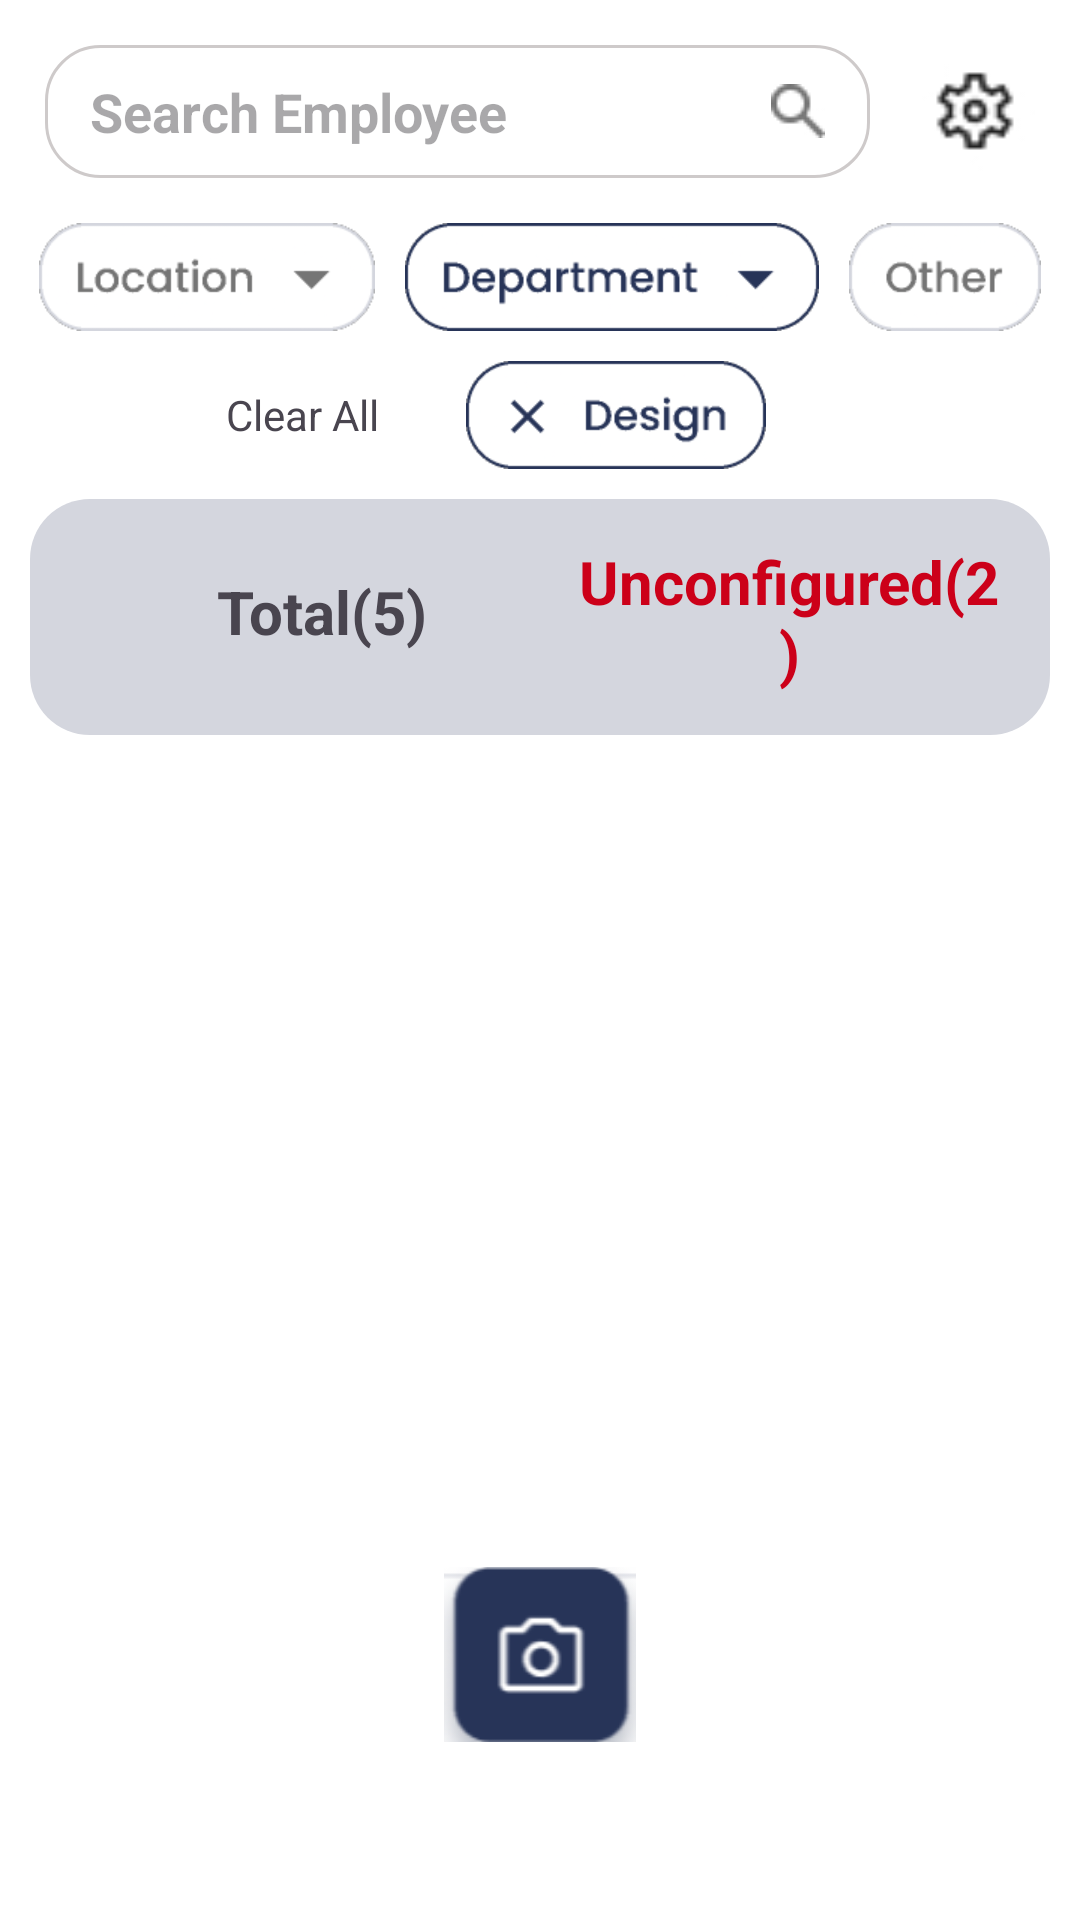

Here is an Android app screen rendered from its layout file. Give the layout XML and the strings, colors and styles it references.
<!-- AndroidManifest.xml: application theme Theme.FRS -->
<!-- res/layout/dashboard.xml -->
<?xml version="1.0" encoding="utf-8"?>
<LinearLayout xmlns:android="http://schemas.android.com/apk/res/android"
        xmlns:app="http://schemas.android.com/apk/res-auto"
        xmlns:tools="http://schemas.android.com/tools"
        android:layout_width="match_parent"
        android:orientation="vertical"
        android:background="@color/white"
        android:layout_height="match_parent">

    <LinearLayout
            android:layout_width="match_parent"
            android:layout_height="wrap_content"
            android:orientation="horizontal"
            android:layout_margin="15dp"
            android:layout_marginBottom="10dp">

        <EditText
                android:id="@+id/search"
                android:layout_width="match_parent"
                android:layout_height="wrap_content"
                android:paddingEnd="15dp"
                android:paddingTop="10dp"
                android:textStyle="bold"
                android:paddingBottom="10dp"
                android:paddingStart="15dp"
                android:layout_marginEnd="15dp"
                android:background="@drawable/border_shape"
                android:ems="10"
                android:layout_weight="1"
                android:hint="Search Employee"
                android:drawableEnd="@drawable/search"
                android:gravity="left" />

        <ImageView
                android:id="@+id/setting"
                android:layout_width="40dp"
                android:layout_height="40dp"
                android:layout_gravity="center"
                android:src="@drawable/settings" />


    </LinearLayout>

    <LinearLayout
            android:layout_width="wrap_content"
            android:layout_gravity="center"
            android:layout_height="wrap_content">

        <ImageView
                android:layout_width="112dp"
                android:layout_height="36dp"
                android:layout_marginEnd="10dp"
                android:layout_gravity="center"
                android:src="@drawable/location" />

        <ImageView
                android:layout_width="138dp"
                android:layout_height="36dp"
                android:layout_marginEnd="10dp"

                android:layout_gravity="center"
                android:src="@drawable/department" />

        <ImageView
                android:layout_width="64dp"
                android:layout_height="36dp"
                android:layout_gravity="center"
                android:src="@drawable/other" />
    </LinearLayout>

    <LinearLayout
            android:layout_width="wrap_content"
            android:layout_gravity="center"
            android:layout_marginTop="10dp"
            android:layout_height="wrap_content">

        <TextView
                android:layout_width="wrap_content"
                android:layout_height="wrap_content"
                android:text="Clear All"
                android:gravity="center"
                android:layout_marginEnd="10dp"
                android:layout_gravity="center"
                android:src="@drawable/location" />

        <ImageView
                android:layout_width="138dp"
                android:layout_height="36dp"
                android:layout_marginEnd="10dp"
                android:layout_gravity="center"
                android:src="@drawable/design" />


    </LinearLayout>

    <LinearLayout
            android:layout_width="match_parent"
            android:orientation="horizontal"
            android:padding="4dp"
            android:background="@drawable/divider_ui"
            android:layout_margin="10dp"
            android:layout_height="wrap_content">

        <LinearLayout
                android:orientation="horizontal"
                android:layout_margin="10dp"
                android:layout_width="match_parent"
                android:layout_height="wrap_content">

            <TextView
                    android:text="Total(5)"
                    android:layout_width="match_parent"
                    android:textStyle="bold"
                    android:layout_weight="1"
                    android:padding="10dp"
                    android:textSize="20dp"
                    android:background="@drawable/total_divider_ui"
                    android:gravity="center"
                    android:layout_marginStart="10dp"
                    android:layout_gravity="right"
                    android:layout_height="wrap_content" />

            <TextView
                    android:text="Unconfigured(2)"
                    android:layout_width="match_parent"
                    android:textStyle="bold"
                    android:textSize="20dp"
                    android:gravity="center"
                    android:textColor="#CC0019"
                    android:layout_weight="1"
                    android:layout_marginStart="10dp"
                    android:layout_gravity="center"
                    android:layout_height="wrap_content" />

        </LinearLayout>

    </LinearLayout>

    <RelativeLayout
            android:layout_width="match_parent"
            android:layout_height="match_parent">

        <androidx.recyclerview.widget.RecyclerView
                android:id="@+id/dashboard_rv"
                android:layout_width="match_parent"
                android:layout_height="wrap_content"
                app:layoutManager="androidx.recyclerview.widget.LinearLayoutManager"
                tools:itemCount="5"
                tools:listitem="@layout/main_viewholder" />

        <ImageView
                android:id="@+id/camera"
                android:layout_width="wrap_content"
                android:layout_height="wrap_content"
                android:layout_gravity="center"
                android:src="@drawable/photo_camera"
                android:layout_alignParentBottom="true"
                android:layout_marginBottom="51dp"
                android:layout_alignParentEnd="true"
                android:layout_marginEnd="148dp"
                android:layout_alignParentStart="true"
                android:layout_marginStart="148dp" />

    </RelativeLayout>

</LinearLayout>
<!-- res/layout/main_viewholder.xml (included above) -->
<?xml version="1.0" encoding="utf-8"?>
<LinearLayout xmlns:android="http://schemas.android.com/apk/res/android"
        xmlns:app="http://schemas.android.com/apk/res-auto"
        android:layout_width="match_parent"
        android:orientation="vertical"
        android:layout_height="wrap_content">

    <androidx.cardview.widget.CardView
            android:layout_width="match_parent"
            android:layout_height="wrap_content"
            android:layout_marginTop="10dp"
            app:cardCornerRadius="10dp">

        <LinearLayout
                android:layout_width="match_parent"
                android:layout_margin="10dp"
                android:layout_height="wrap_content">

            <androidx.cardview.widget.CardView
                    android:layout_width="wrap_content"
                    android:layout_gravity="center"
                    app:cardCornerRadius="10dp"
                    android:layout_height="wrap_content">

                <ImageView
                        android:layout_width="100dp"
                        android:layout_height="80dp"
                        app:srcCompat="@drawable/mock_user" />
            </androidx.cardview.widget.CardView>

            <LinearLayout
                    android:layout_width="match_parent"
                    android:layout_height="wrap_content"
                    android:layout_marginStart="10dp"
                    android:layout_weight="1"
                    android:layout_gravity="center"
                    android:orientation="vertical">


                <com.google.android.material.textview.MaterialTextView
                        android:layout_width="match_parent"
                        android:text="Employee"
                        android:textStyle="bold"
                        android:textSize="20dp"
                        android:layout_height="wrap_content" />

                <com.google.android.material.textview.MaterialTextView
                        android:layout_width="match_parent"
                        android:text="ID: KR5763"
                        android:layout_height="wrap_content" />
            </LinearLayout>

            <ImageView
                    android:layout_width="100dp"
                    android:layout_height="80dp"
                    app:srcCompat="@drawable/update" />
        </LinearLayout>
    </androidx.cardview.widget.CardView>
</LinearLayout>
<!-- resources referenced by this layout -->
<resources>
  <color name="white">#FFFFFFFF</color>
  <!-- drawable border_shape (drawable) -->
  <?xml version="1.0" encoding="utf-8"?>
  <shape xmlns:android="http://schemas.android.com/apk/res/android">
      <stroke android:width="1dp" android:color="#CECACA" />
      <solid android:color="#FFFFFF" />
      <corners android:radius="18dp" />
      <padding android:left="2dp" android:top="2dp" android:right="2dp" android:bottom="2dp" />
  </shape>
  <!-- drawable department: png bitmap (drawable, 3734 bytes) -->
  <!-- drawable design: png bitmap (drawable, 3099 bytes) -->
  <!-- drawable divider_ui (drawable) -->
  <?xml version="1.0" encoding="utf-8"?>
  <shape xmlns:android="http://schemas.android.com/apk/res/android">
      <solid android:color="#D4D6DE" />
      <corners android:radius="20dp" />
  </shape>
  <!-- drawable location: png bitmap (drawable, 3161 bytes) -->
  <!-- drawable mock_user: png bitmap (drawable, 4594 bytes) -->
  <!-- drawable other: png bitmap (drawable, 2651 bytes) -->
  <!-- drawable photo_camera: png bitmap (drawable, 3279 bytes) -->
  <!-- drawable search: jpg bitmap (drawable, 1138 bytes) -->
  <!-- drawable settings: jpg bitmap (drawable, 1660 bytes) -->
  <!-- drawable update: png bitmap (drawable, 2856 bytes) -->
  <style name="Theme.FRS" parent="Base.Theme.FRS" />
  <style name="Base.Theme.FRS" parent="Theme.Material3.DayNight.NoActionBar">
          
           <item name="colorPrimary">#273458</item>
      </style>
</resources>
